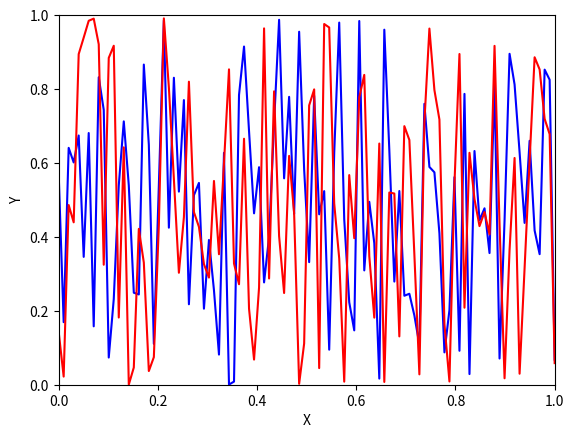

This figure's Python source:
from matplotlib.animation import FuncAnimation
import matplotlib.pyplot as plt
import numpy as np
import random
import time

class Plot:

    def __init__(self):
        self.x = np.linspace(0, 10*np.pi, 100) 
        self.y = np.sin(self.x)
        plt.ion() 
        self.fig = plt.figure() 
        self.ax = self.fig.add_subplot() 
        self.line1, = self.ax.plot(self.x, self.y, 'b-')
    # updates the data and graph
    
    

    def add_value(self, y):
        np.append(self.x, 1)
    
        print(self.x)
        print(self.y)
        self.line1.set_xdata(self.x)
        self.line1.set_ydata(self.y) 
        self.fig.canvas.draw() 
        self.fig.canvas.flush_events()      
        
        #plt.ylim(0,10)

        


def pltsin(ax, colors=['b']):
    x = np.linspace(0,1,100)
    if ax.lines:
        for line in ax.lines:
            line.set_xdata(x)
            y = np.random.random(size=(100,1))
            line.set_ydata(y)
    else:
        for color in colors:
            y = np.random.random(size=(100,1))
            ax.plot(x, y, color)
    fig.canvas.draw()

fig,ax = plt.subplots(1,1)
ax.set_xlabel('X')
ax.set_ylabel('Y')
ax.set_xlim(0,1)
ax.set_ylim(0,1)
plt.show()

# run this cell to dynamically update plot
for f in range(5):
    pltsin(ax, ['b', 'r'])
    time.sleep(1)



    